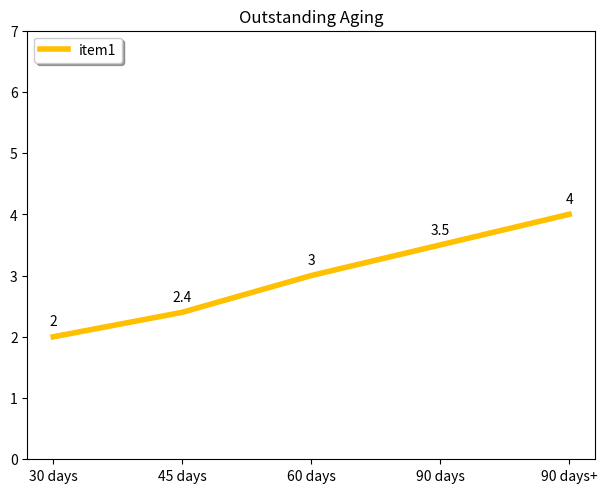

Generate this figure with matplotlib:
import matplotlib.pyplot as plt
import os
import numpy as np

# Outstanding Aging
year1 = ['30 days', '45 days', '60 days', '90 days', '90 days+']
pop_a = [2, 2.4, 3, 3.5,4]
plt.figure(8)
plt.plot(year1, pop_a, color='#ffc000',linewidth=4,label='item1')

for x9,y9 in zip(year1,pop_a):

    label = y9

    plt.annotate(label, # this is the text
                 (x9,y9), # this is the point to label
                 textcoords="offset points", # how to position the text
                 xytext=(0,8), # distance from text to points (x,y)
                 ha='center') # horizontal alignment can be left, right or center


plt.title('Outstanding Aging')
ax = plt.subplot()
# fig, ax = plt.subplot()
box = ax.get_position()
ax.set_position([box.x0, box.y0 + box.height * 0.1,
                 box.width, box.height * 0.9])

# Put a legend below current axis
ax.legend(labels=['item1'], loc='upper left',
          fancybox=True, shadow=True, ncol=1)
plt.tight_layout()
plt.yticks(np.arange(0,8,1))

# plt.legend(loc="upper left")

plt.savefig(os.path.join('OutstandingAging.png'), dpi=300, format='png', bbox_inches='tight')
# plt.show()
